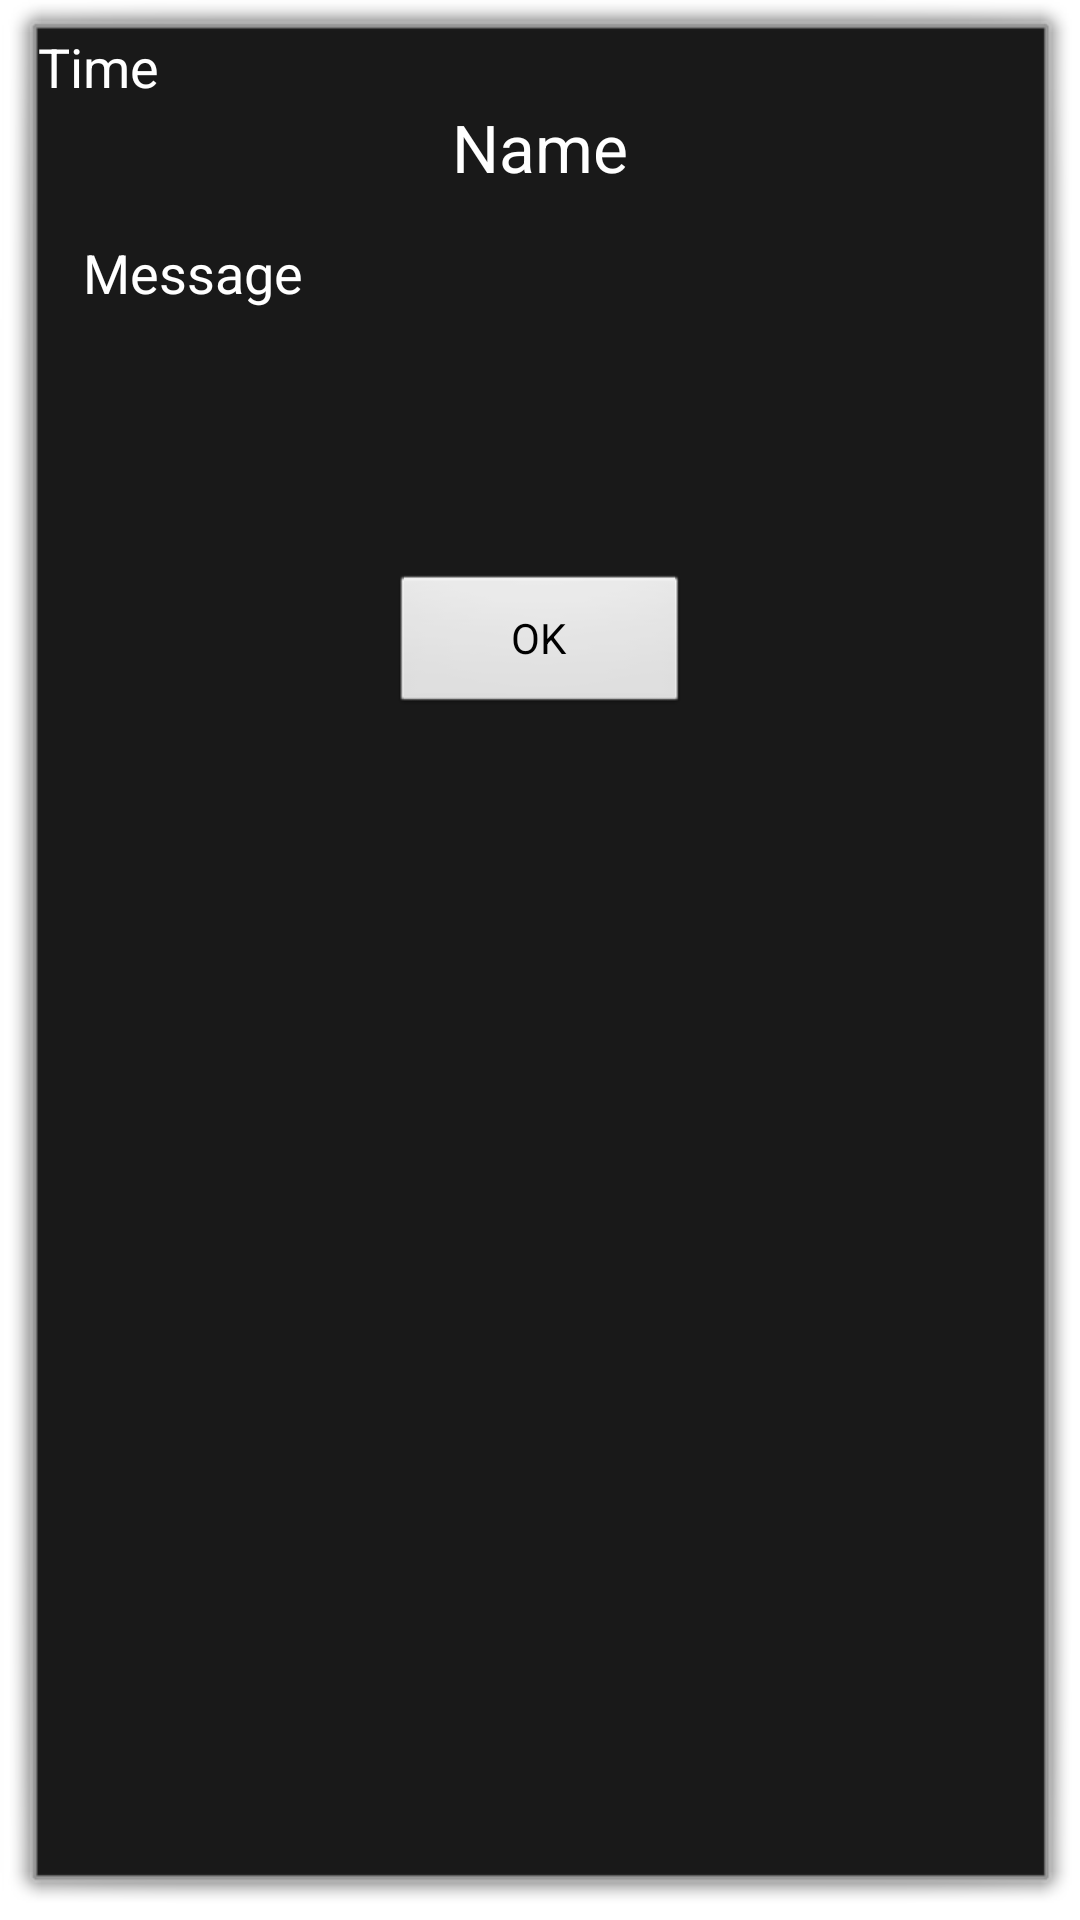

Here is an Android app screen rendered from its layout file. Give the layout XML and the strings, colors and styles it references.
<!-- AndroidManifest.xml: activity theme android:Theme.Dialog -->
<!-- res/layout/taskinfodialog.xml -->
<?xml version="1.0" encoding="utf-8"?>
<LinearLayout xmlns:android="http://schemas.android.com/apk/res/android"
    android:layout_width="match_parent"
    android:layout_height="match_parent"
    android:orientation="vertical" >

    <TextView
        android:id="@+id/task_time"
        android:layout_width="wrap_content"
        android:layout_height="wrap_content"
        android:text="@string/time"
        android:textAppearance="?android:attr/textAppearanceMedium" />

    <TextView
        android:id="@+id/task_name"
        android:layout_width="wrap_content"
        android:layout_height="wrap_content"
        android:layout_gravity="center_horizontal"
        android:text="@string/name"
        android:textAppearance="?android:attr/textAppearanceLarge" />

    <TextView
        android:id="@+id/task_message"
        android:layout_width="match_parent"
        android:layout_height="wrap_content"
        android:layout_marginLeft="15sp"
        android:layout_marginRight="15sp"
        android:layout_marginTop="15sp"
        android:lines="4"
        android:maxLines="4"
        android:text="@string/message"
        android:textAppearance="?android:attr/textAppearanceMedium" />

    <Button
        android:id="@+id/okbutton"
        style="@style/DialogButton"
        android:layout_height="wrap_content"
        android:layout_gravity="center_horizontal"
        android:layout_marginTop="25sp"
        android:text="@string/ok" />

</LinearLayout>
<!-- resources referenced by this layout -->
<resources>
  <string name="message">Message</string>
  <string name="name">Name</string>
  <string name="ok">OK</string>
  <string name="time">Time</string>
  <style name="DialogButton">
          <item name="android:layout_width">100sp</item>
      </style>
</resources>
